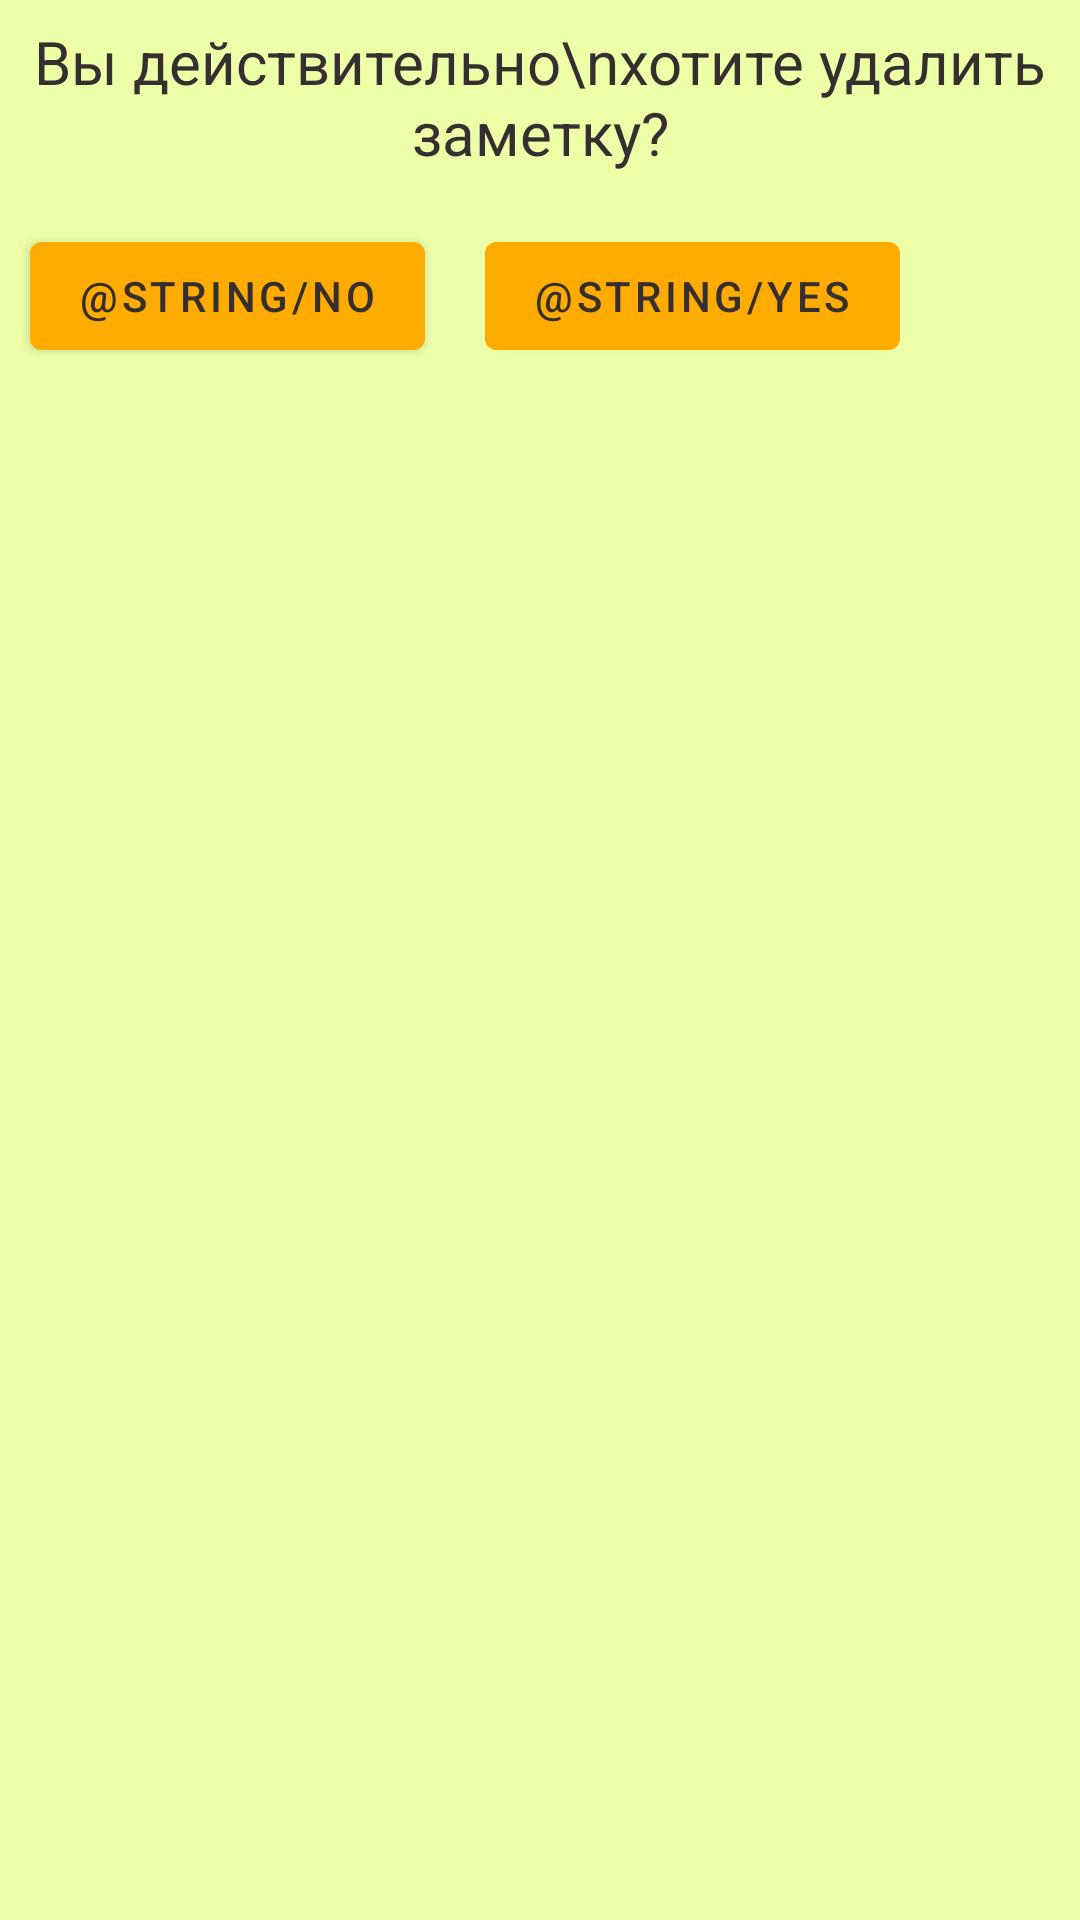

Write the Android layout XML for this screen, with the resource values it uses.
<!-- AndroidManifest.xml: application theme Theme.NotepadOnFragments -->
<!-- res/layout/fragment_delete_yes_no.xml -->
<?xml version="1.0" encoding="utf-8"?>
<LinearLayout xmlns:android="http://schemas.android.com/apk/res/android"
    android:layout_width="wrap_content"
    android:layout_height="match_parent"
    android:background="@color/background_text_color"
    android:orientation="vertical">

    <TextView
        android:layout_width="wrap_content"
        android:layout_height="wrap_content"
        android:layout_gravity="center"
        android:layout_margin="@dimen/card_edit_text_margin"
        android:gravity="center"
        android:text="Вы действительно\nхотите удалить заметку?"
        android:textColor="@color/gray_text"
        android:textSize="@dimen/card_edit_text_size"/>

    <LinearLayout
        android:layout_width="wrap_content"
        android:layout_height="wrap_content"
        android:gravity="center"
        android:orientation="horizontal">

        <com.google.android.material.button.MaterialButton
            android:id="@+id/button_no"
            android:layout_width="wrap_content"
            android:layout_height="wrap_content"
            android:layout_gravity="center"
            android:layout_margin="@dimen/fragment_delete_buttons_margin"
            android:backgroundTint="@color/background_list_color"
            android:text="@string/no"
            android:textColor="@color/gray_text"/>

        <com.google.android.material.button.MaterialButton
            android:id="@+id/button_yes"
            android:layout_width="wrap_content"
            android:layout_height="wrap_content"
            android:layout_gravity="center"
            android:layout_margin="@dimen/fragment_delete_buttons_margin"
            android:backgroundTint="@color/background_list_color"
            android:text="@string/yes"
            android:textColor="@color/gray_text"/>
    </LinearLayout>
</LinearLayout>
<!-- resources referenced by this layout -->
<resources>
  <color name="background_list_color">#FFAB00</color>
  <color name="background_text_color">#66D3FF24</color>
  <color name="gray_text">#362F2F</color>
  <dimen name="card_edit_text_margin">7dp</dimen>
  <dimen name="card_edit_text_size">20sp</dimen>
  <dimen name="fragment_delete_buttons_margin">10dp</dimen>
  <style name="Theme.NotepadOnFragments" parent="Theme.MaterialComponents.DayNight.DarkActionBar">
          
          <item name="colorPrimary">@color/purple_500</item>
          <item name="colorPrimaryVariant">@color/purple_700</item>
          <item name="colorOnPrimary">@color/white</item>
          
          <item name="colorSecondary">@color/teal_200</item>
          <item name="colorSecondaryVariant">@color/teal_700</item>
          <item name="colorOnSecondary">@color/black</item>
          
          <item name="android:statusBarColor" tools:targetApi="l">?attr/colorPrimaryVariant</item>
          
      </style>
  <color name="purple_500">#FF6200EE</color>
  <color name="purple_700">#FF3700B3</color>
  <color name="white">#FFFFFFFF</color>
  <color name="teal_200">#FF03DAC5</color>
  <color name="teal_700">#FF018786</color>
  <color name="black">#FF000000</color>
</resources>
